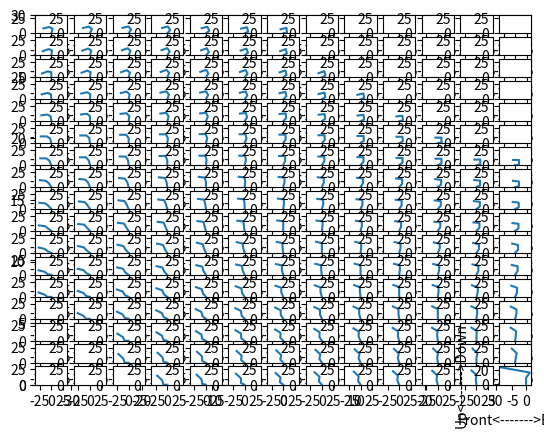

Generate this figure with matplotlib:
import matplotlib
import matplotlib.pyplot as plt
from matplotlib.animation import FuncAnimation
import math
import numpy as np

# zaxis rotate motor를 제외한 sv1, sv2, sv3의 각도 값 저장
Org_sv1 = [170, 160, 150, 145, 140, 130, 120, 110, 100, 90, 80, 70, 60, 50, 40, 40, 30] 
Org_sv2 = [180, 175, 170, 160, 150, 135, 120, 110, 100, 90, 80, 70, 60, 50, 35, 25, 20] 
Org_sv3=  [180, 180, 175, 175, 175, 175, 180, 175, 175, 175, 170, 170, 165, 160, 160, 160, 155]
Hrz_sv1 = [-60,	-50, -40, -30, -20,	-10, 0,	10,	20,	30,	40,	50,	60]
Hrz_sv2 = [0, 0, 0,	0, 0, 0, 0,	10,	20,	30,	40,	50,	60]
Hrz_sv3 = [-60,	-50, -40, -30, -20,	-10, 0,	0, 0, 0, 0,	0, 0]


global ch_sv, d
global x_idx, y_idx
x_idx = 6
y_idx = 7
ch_sv = []
d=[8.4, 7.7, 13]


#figure = plt.figure()

def robot_test():  #하나씩 plot
    global y_idx, x_idx
    print(y_idx, " ", "Sv1 ",Org_sv1[y_idx]," Sv2 ", Org_sv2[y_idx], " Sv3 ", Org_sv3[y_idx])
    print(x_idx, " ", "Sv1 ",Hrz_sv1[x_idx]," Sv2 ", Hrz_sv2[x_idx], " Sv3 ", Hrz_sv3[x_idx])
    angle1 = abs(Org_sv1[y_idx]+Hrz_sv1[x_idx]-180)
    angle2 = angle1 + Org_sv2[y_idx]+Hrz_sv2[x_idx]-90
    angle3 = angle2 + Org_sv3[y_idx]+Hrz_sv3[x_idx]-90
    if angle1 > 180 or angle1 <0 or angle2 > 180 or angle2 <0 or angle3 > 180 or angle3 <0: return
    print(angle1 , " ", angle2, " ",  angle3 )

    plt.cla()
    x1 = d[0]*math.cos(angle1*math.pi/180)
    x2 = x1+d[1]*math.cos(angle2*math.pi/180)
    x3 = x2+d[2]*math.cos(angle3*math.pi/180)
    y1 = d[0]*math.sin(angle1*math.pi/180)
    y2 = y1+d[1]*math.sin(angle2*math.pi/180)
    y3 = y2+d[2]*math.sin(angle3*math.pi/180)
    
    plt.xlim([-35,35])
    plt.ylim([0,30])
    plt.plot([0, x1, x2, x3], [0, y1, y2, y3])
    plt.pause(0.6)
    
def over_under_chk():
    angle1 = abs(Org_sv1[y_idx]+Hrz_sv1[x_idx]-180)
    angle2 = angle1 + Org_sv2[y_idx]+Hrz_sv2[x_idx]-90
    angle3 = angle2 + Org_sv3[y_idx]+Hrz_sv3[x_idx]-90
    if angle1 > 180 or angle1 <0 or angle2 > 180 or angle2 <0 or angle3 > 180 or angle3 <0: return False
    return True
def robot_command(cmd):
    global y_idx, x_idx
    if cmd == 'w' :
        if y_idx+1 <= 16 :
            y_idx=y_idx+1
            if(not over_under_chk()) : y_idx = y_idx -1
    elif cmd == 's':
        if y_idx-1 >= 0:
            y_idx = y_idx -1
            if(not over_under_chk()) : y_idx = y_idx +1
    elif cmd == 'a':
        if x_idx - 1 >= 0:
            x_idx = x_idx -1
            if(not over_under_chk()) : x_idx = x_idx +1 
    elif cmd == 'd':
        if x_idx + 1 <= 12:
            x_idx = x_idx + 1
            if(not over_under_chk()) : x_idx = x_idx -1
            
def robot_test2(row, col ,n): #all plot
    
    print(n,"row",row, " ", "Sv1 ",Org_sv1[row]," Sv2 ", Org_sv2[row], " Sv3 ", Org_sv3[row])
    print(n,"col",col, " ", "Sv1 ",Hrz_sv1[col]," Sv2 ", Hrz_sv2[col], " Sv3 ", Hrz_sv3[col])
    if (Org_sv1[row]+Hrz_sv1[col] > 180 or Org_sv1[row]+Hrz_sv1[col] <0 
        or Org_sv2[row]+Hrz_sv2[col] > 180 or Org_sv2[row]+Hrz_sv2[col] <0 
        or Org_sv3[row]+Hrz_sv3[col] > 180 or Org_sv3[row]+Hrz_sv3[col] <0): 
        plt.xlim([-35,35])
        plt.ylim([0,30])
        plt.subplot(17,13, n) # i max , j max , nums
        plt.plot(0, 0)
        return
    angle1 = abs(Org_sv1[row]+Hrz_sv1[col]-180)
    angle2 =Org_sv2[row]+Hrz_sv2[col]-90
    angle3 = Org_sv3[row]+Hrz_sv3[col]-90
    
    print(angle1 , " ", angle2, " ",  angle3 )

    x1 = d[0]*math.cos(angle1*math.pi/180)
    x2 = x1+d[1]*math.cos((angle1+angle2)*math.pi/180)
    x3 = x2+d[2]*math.cos((angle1+angle2+angle3)*math.pi/180)
    y1 = d[0]*math.sin(angle1*math.pi/180)
    y2 = y1+d[1]*math.sin((angle1+angle2)*math.pi/180)
    y3 = y2+d[2]*math.sin((angle1+angle2+angle3)*math.pi/180)
    
    plt.xlim([-35,35])
    plt.ylim([0,30])
    plt.subplot(17,13, n) # i max , j max , nums
    plt.plot([0, x1, x2, x3], [0, y1, y2, y3])
    
    

# while True: controll func
#    c = input(":")
#    if c != 's' and c != 'w' and c != 'a' and c != 'd': break
#    else :
#       robot_command(c)
#       robot_test()

plt.xlim([-35,35])
plt.ylim([0,30])
nums = 0
for i in range(0,17,1):
    for j in range(0,13,1):
        nums = nums + 1
        robot_test2(i,j,nums)
plt.xlabel("Front<------->Back")
plt.ylabel("Up<------->Down")
plt.show()    
